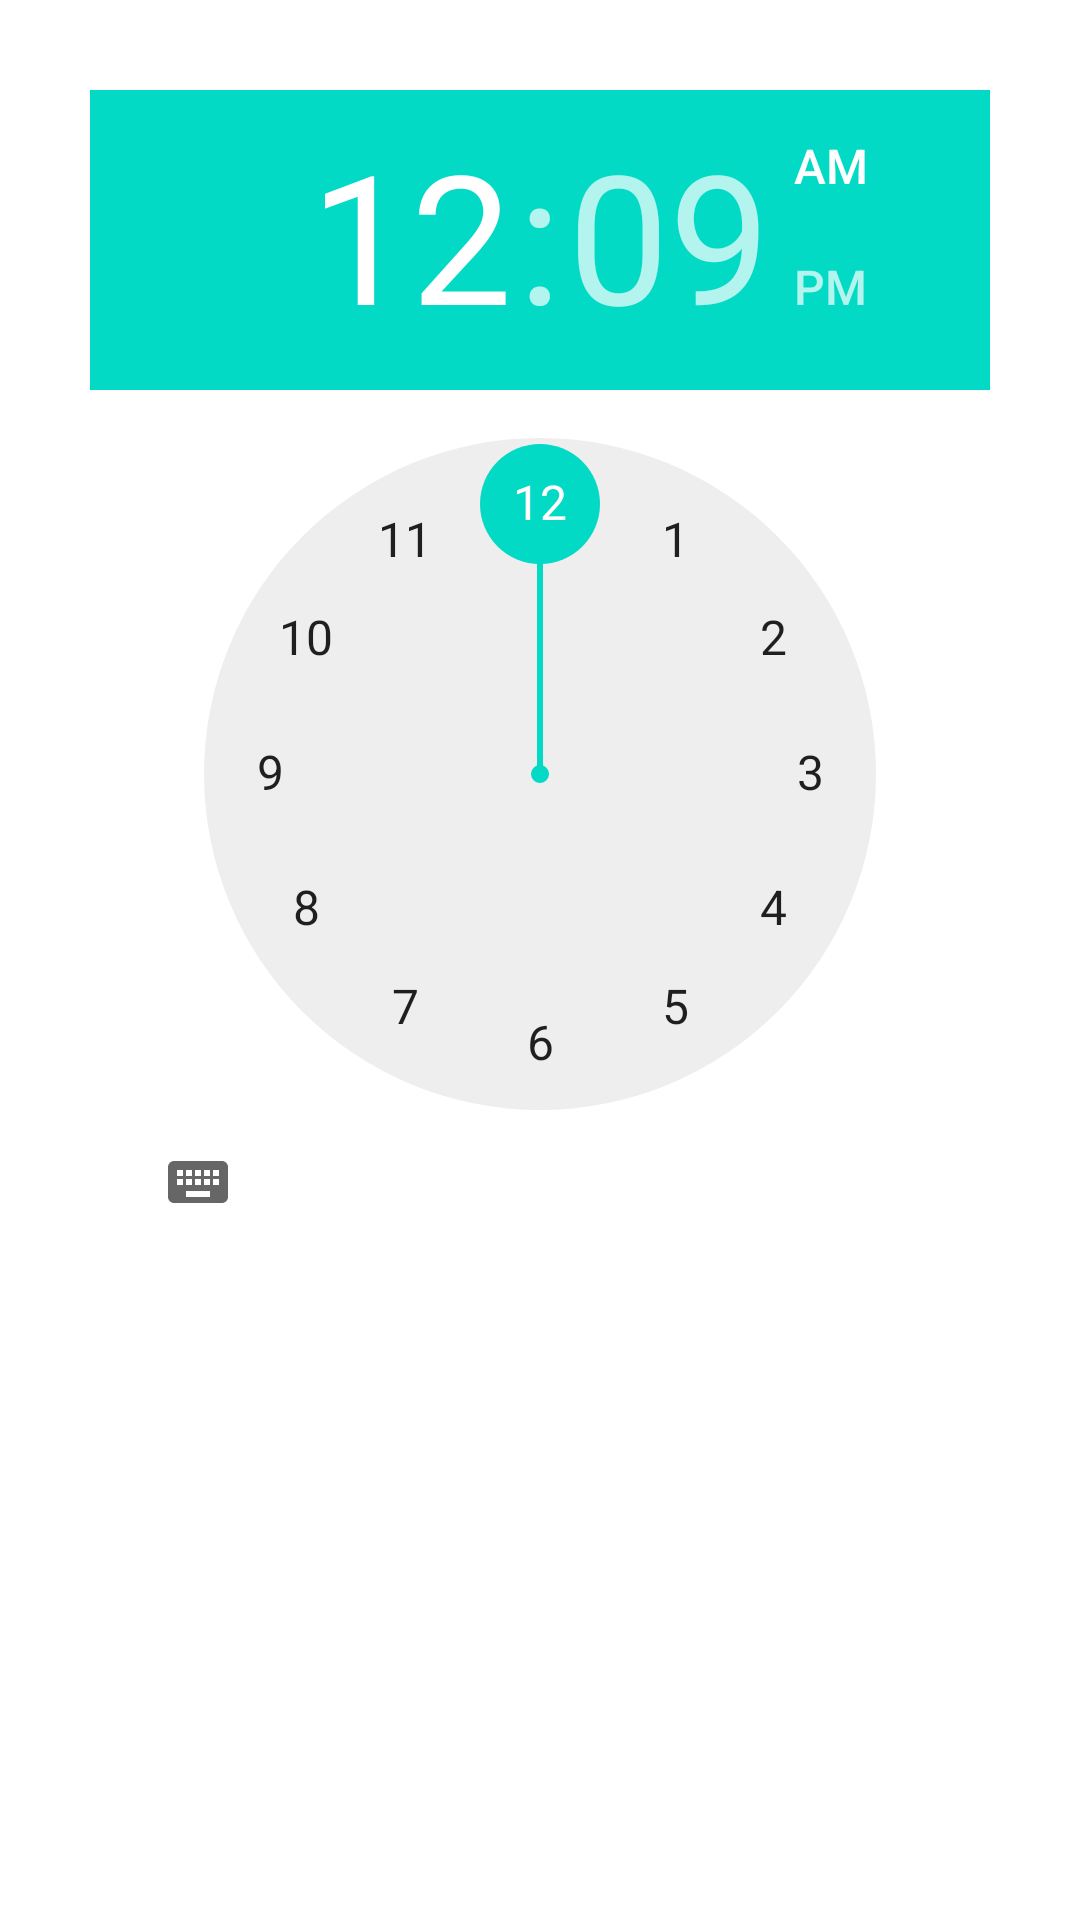

Reconstruct the res/layout file that produces this screen, plus the resources it refers to.
<!-- AndroidManifest.xml: application theme Theme.MoreViewsApp -->
<!-- res/layout/activity_time_picker.xml -->
<?xml version="1.0" encoding="utf-8"?>
<RelativeLayout
    xmlns:android="http://schemas.android.com/apk/res/android"
    xmlns:app="http://schemas.android.com/apk/res-auto"
    xmlns:tools="http://schemas.android.com/tools"
    android:layout_width="match_parent"
    android:layout_height="match_parent"
    tools:context=".TimePicker">

    <TimePicker
        android:layout_width="wrap_content"
        android:layout_height="wrap_content"
        android:id="@+id/time_picker"
        android:layout_centerHorizontal="true"
        android:layout_margin="30dp"
        android:timePickerMode="clock"
        />
    <TextView
        android:layout_width="wrap_content"
        android:layout_height="wrap_content"
        android:id="@+id/texting"
        android:layout_alignBottom="@+id/time_picker"
        android:textSize="20dp"
        android:textColor="#000"
         />



</RelativeLayout>
<!-- resources referenced by this layout -->
<resources>
  <style name="Theme.MoreViewsApp" parent="Theme.MaterialComponents.DayNight.NoActionBar">
          
          <item name="colorPrimary">@color/purple_500</item>
          <item name="colorPrimaryVariant">@color/purple_700</item>
          <item name="colorOnPrimary">@color/white</item>
          
          <item name="colorSecondary">@color/teal_200</item>
          <item name="colorSecondaryVariant">@color/teal_700</item>
          <item name="colorOnSecondary">@color/black</item>
          
          <item name="android:statusBarColor" tools:targetApi="l">?attr/colorPrimaryVariant</item>
          
      </style>
  <!-- not gathered from this repository: default colours our renderer supplied (Android Studio template values) -->
  <color name="purple_500">#FF6200EE</color>
  <color name="purple_700">#FF3700B3</color>
  <color name="teal_200">#FF03DAC5</color>
  <color name="teal_700">#FF018786</color>
  <color name="black">#FF000000</color>
  <color name="white">#FFFFFFFF</color>
</resources>
